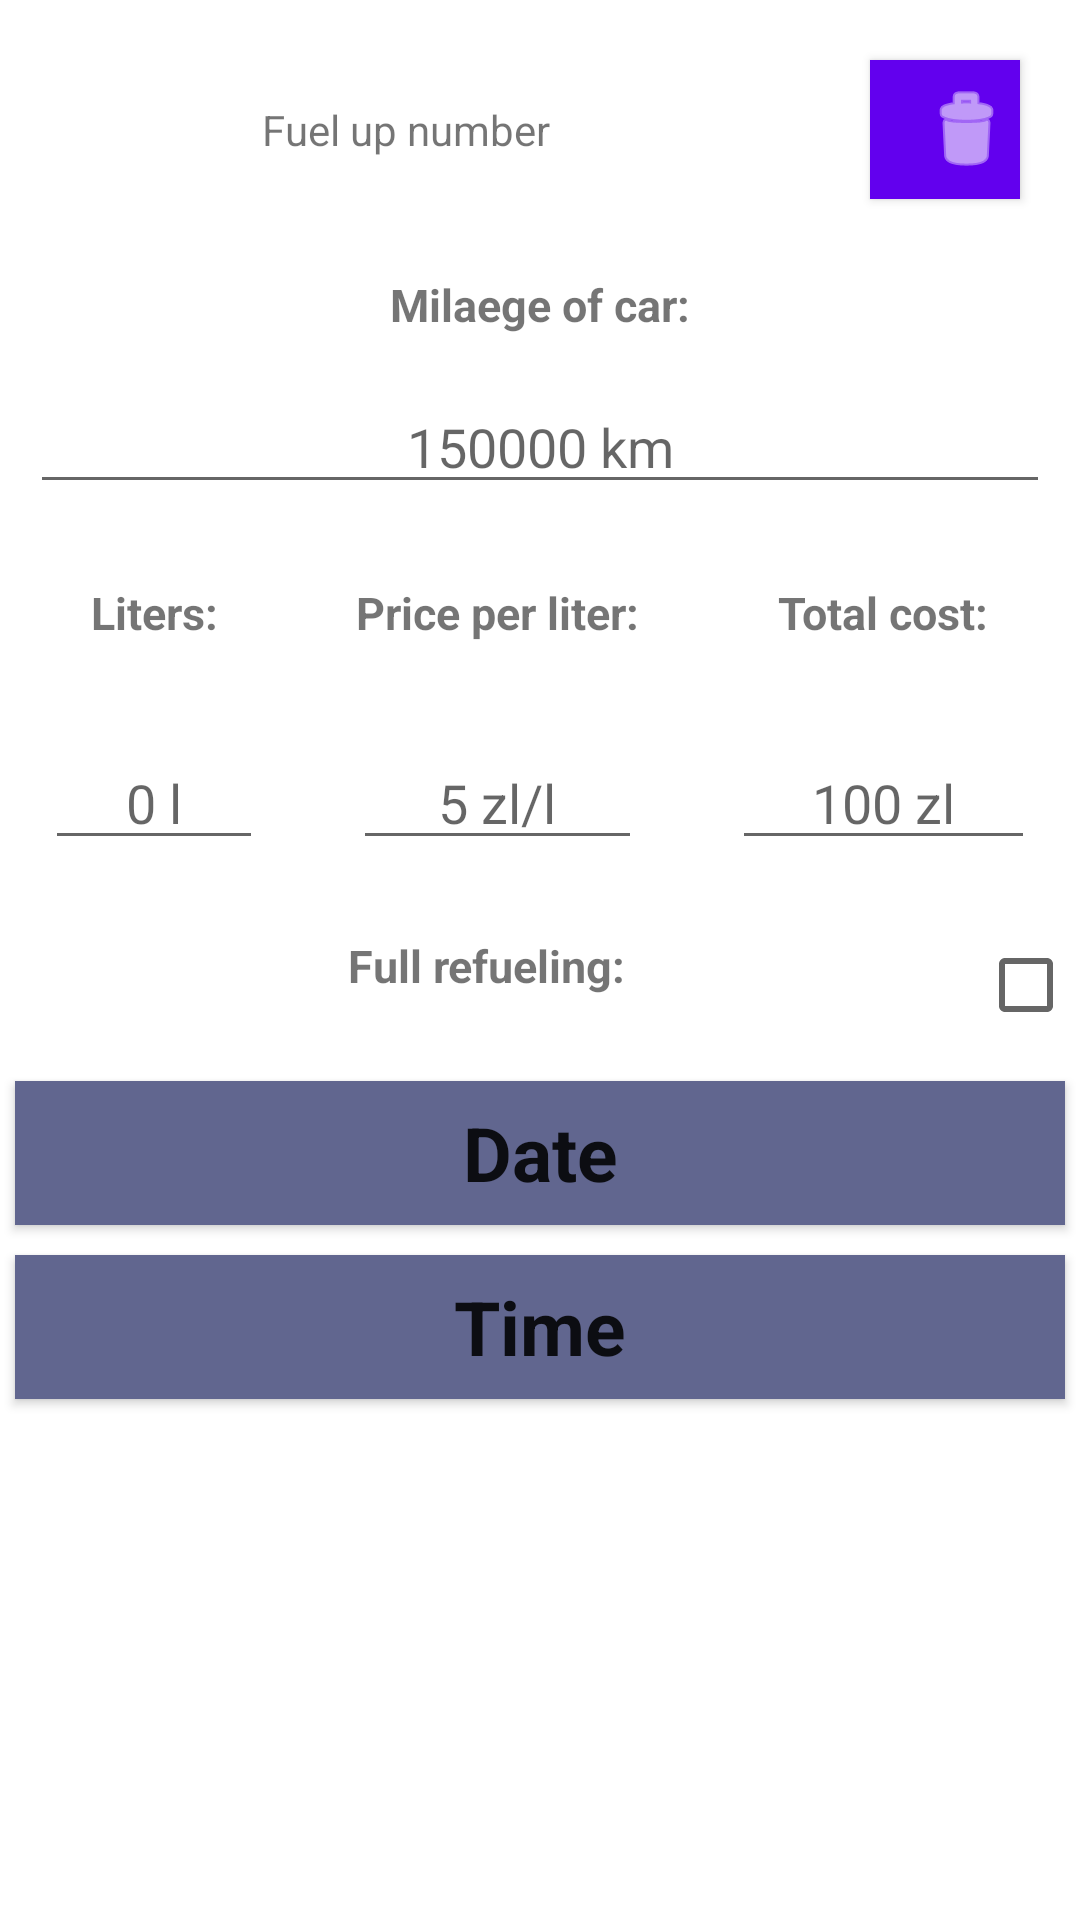

Here is an Android app screen rendered from its layout file. Give the layout XML and the strings, colors and styles it references.
<!-- AndroidManifest.xml: application theme Theme.FuelUp -->
<!-- res/layout/activity_addfuel.xml -->
<?xml version="1.0" encoding="utf-8"?>
<LinearLayout xmlns:android="http://schemas.android.com/apk/res/android"
    xmlns:app="http://schemas.android.com/apk/res-auto"
    xmlns:tools="http://schemas.android.com/tools"
    android:layout_width="match_parent"
    android:layout_height="match_parent"
    android:orientation="vertical">

    <LinearLayout
        android:layout_width="match_parent"
        android:layout_height="wrap_content"
        android:orientation="horizontal"
        android:layout_weight="1">

        <TextView
            android:id="@+id/fuelupnumber"
            android:layout_width="match_parent"
            android:layout_height="match_parent"
            android:layout_weight="1"
            android:layout_margin="20dp"
            android:gravity="center"
            android:text="Fuel up number"
            android:importantForAutofill="no"/>

        <com.google.android.material.button.MaterialButton
            android:id="@+id/delete"
            android:layout_width="match_parent"
            android:layout_height="match_parent"
            android:layout_margin="20dp"
            android:background="@color/black"
            android:layout_weight="3"
            android:onClick="del"
            app:icon="@android:drawable/ic_menu_delete" />

    </LinearLayout>

    <LinearLayout
        android:layout_width="match_parent"
        android:layout_height="match_parent"
        android:orientation="vertical"
        android:layout_weight="15">


        <TextView
            android:layout_width="match_parent"
            android:layout_height="wrap_content"
            android:layout_margin="5dp"
            android:textSize="15dp"
            android:textStyle="bold"
            android:textAlignment="center"
            android:text="Milaege of car:" />

        <EditText
            android:id="@+id/mileage"
            android:layout_width="match_parent"
            android:layout_height="wrap_content"
            android:layout_margin="10dp"
            android:textAlignment="center"
            android:inputType="number"
            android:hint="150000 km"
            android:importantForAutofill="no"/>

        <LinearLayout
            android:layout_width="match_parent"
            android:layout_height="wrap_content"
            android:orientation="horizontal">

            <LinearLayout
                android:layout_width="wrap_content"
                android:layout_height="wrap_content"
                android:orientation="vertical"
                android:layout_weight="3">

                <TextView
                    android:layout_width="match_parent"
                    android:layout_height="wrap_content"
                    android:layout_margin="16dp"
                    android:textSize="15dp"
                    android:textStyle="bold"
                    android:textAlignment="center"
                    android:text="Liters:" />

                <EditText
                    android:id="@+id/liters"
                    android:layout_width="match_parent"
                    android:layout_height="wrap_content"
                    android:layout_margin="15dp"
                    android:layout_weight="1"
                    android:hint="0 l"
                    android:importantForAutofill="no"
                    android:inputType="numberDecimal"
                    android:textAlignment="center" />

            </LinearLayout>

            <LinearLayout
                android:layout_width="wrap_content"
                android:layout_height="wrap_content"
                android:orientation="vertical"
                android:layout_weight="0">

                <TextView
                    android:layout_width="match_parent"
                    android:layout_height="wrap_content"
                    android:layout_margin="16dp"
                    android:textSize="15dp"
                    android:textStyle="bold"
                    android:textAlignment="center"
                    android:text="Price per liter:" />

                <EditText
                    android:id="@+id/price_per_l"
                    android:layout_width="match_parent"
                    android:layout_height="wrap_content"
                    android:layout_margin="15dp"
                    android:textAlignment="center"
                    android:layout_weight="1"
                    android:inputType="numberDecimal"
                    android:hint="5 zl/l"
                    android:importantForAutofill="no"/>

            </LinearLayout>

            <LinearLayout
                android:layout_width="wrap_content"
                android:layout_height="wrap_content"
                android:orientation="vertical"
                android:layout_weight="3">

                <TextView
                    android:layout_width="match_parent"
                    android:layout_height="wrap_content"
                    android:layout_margin="16dp"
                    android:textSize="15dp"
                    android:textStyle="bold"
                    android:textAlignment="center"
                    android:text="Total cost:" />

                <EditText
                    android:id="@+id/total_price"
                    android:layout_width="match_parent"
                    android:layout_height="wrap_content"
                    android:layout_margin="15dp"
                    android:layout_weight="1"
                    android:hint="100 zl"
                    android:importantForAutofill="no"
                    android:inputType="numberDecimal"
                    android:textAlignment="center" />

                </LinearLayout>

        </LinearLayout>

        <LinearLayout
            android:layout_width="match_parent"
            android:layout_height="wrap_content"
            android:orientation="horizontal">

            <TextView
                android:layout_width="match_parent"
                android:layout_height="match_parent"
                android:layout_margin="10dp"
                android:textSize="15dp"
                android:textStyle="bold"
                android:textAlignment="center"
                android:layout_gravity="center"
                android:text="Full refueling:"
                android:layout_weight="1"/>

            <CheckBox
                android:id="@+id/full"
                android:layout_width="match_parent"
                android:layout_height="match_parent"
                android:layout_margin="2dp"
                android:layout_gravity="center"
                android:layout_weight="9"/>

        </LinearLayout>

        <LinearLayout
            android:layout_width="match_parent"
            android:layout_height="wrap_content"
            android:orientation="vertical">

            <Button
                android:id="@+id/date"
                style="?android:spinnerStyle"
                android:layout_width="match_parent"
                android:layout_height="wrap_content"
                android:layout_margin="5dp"
                android:layout_weight="1"
                android:background="#61668F"
                android:text="Date"
                android:textAlignment="center"
                android:textSize="25dp"
                android:textStyle="bold" />

            <Button
                android:id="@+id/time"
                style="?android:spinnerStyle"
                android:layout_width="match_parent"
                android:layout_height="wrap_content"
                android:layout_margin="5dp"
                android:layout_weight="1"
                android:background="#61668F"
                android:text="Time"
                android:textAlignment="center"
                android:textSize="25dp"
                android:textStyle="bold" />

        </LinearLayout>

    </LinearLayout>

</LinearLayout>
<!-- resources referenced by this layout -->
<resources>
  <style name="Theme.FuelUp" parent="Theme.MaterialComponents.DayNight.DarkActionBar">
      
      <item name="colorPrimary">@color/purple_500</item>
      <item name="colorPrimaryVariant">@color/purple_700</item>
      <item name="colorOnPrimary">@color/white</item>
      
      <item name="colorSecondary">@color/teal_200</item>
      <item name="colorSecondaryVariant">@color/teal_700</item>
      <item name="colorOnSecondary">@color/black</item>
      
      <item name="android:statusBarColor">?attr/colorPrimaryVariant</item>
      
    </style>
  <!-- not gathered from this repository: default colours our renderer supplied (Android Studio template values) -->
  <color name="purple_500">#FF6200EE</color>
  <color name="purple_700">#FF3700B3</color>
  <color name="teal_200">#FF03DAC5</color>
  <color name="teal_700">#FF018786</color>
  <color name="black">#FF000000</color>
  <color name="white">#FFFFFFFF</color>
</resources>
